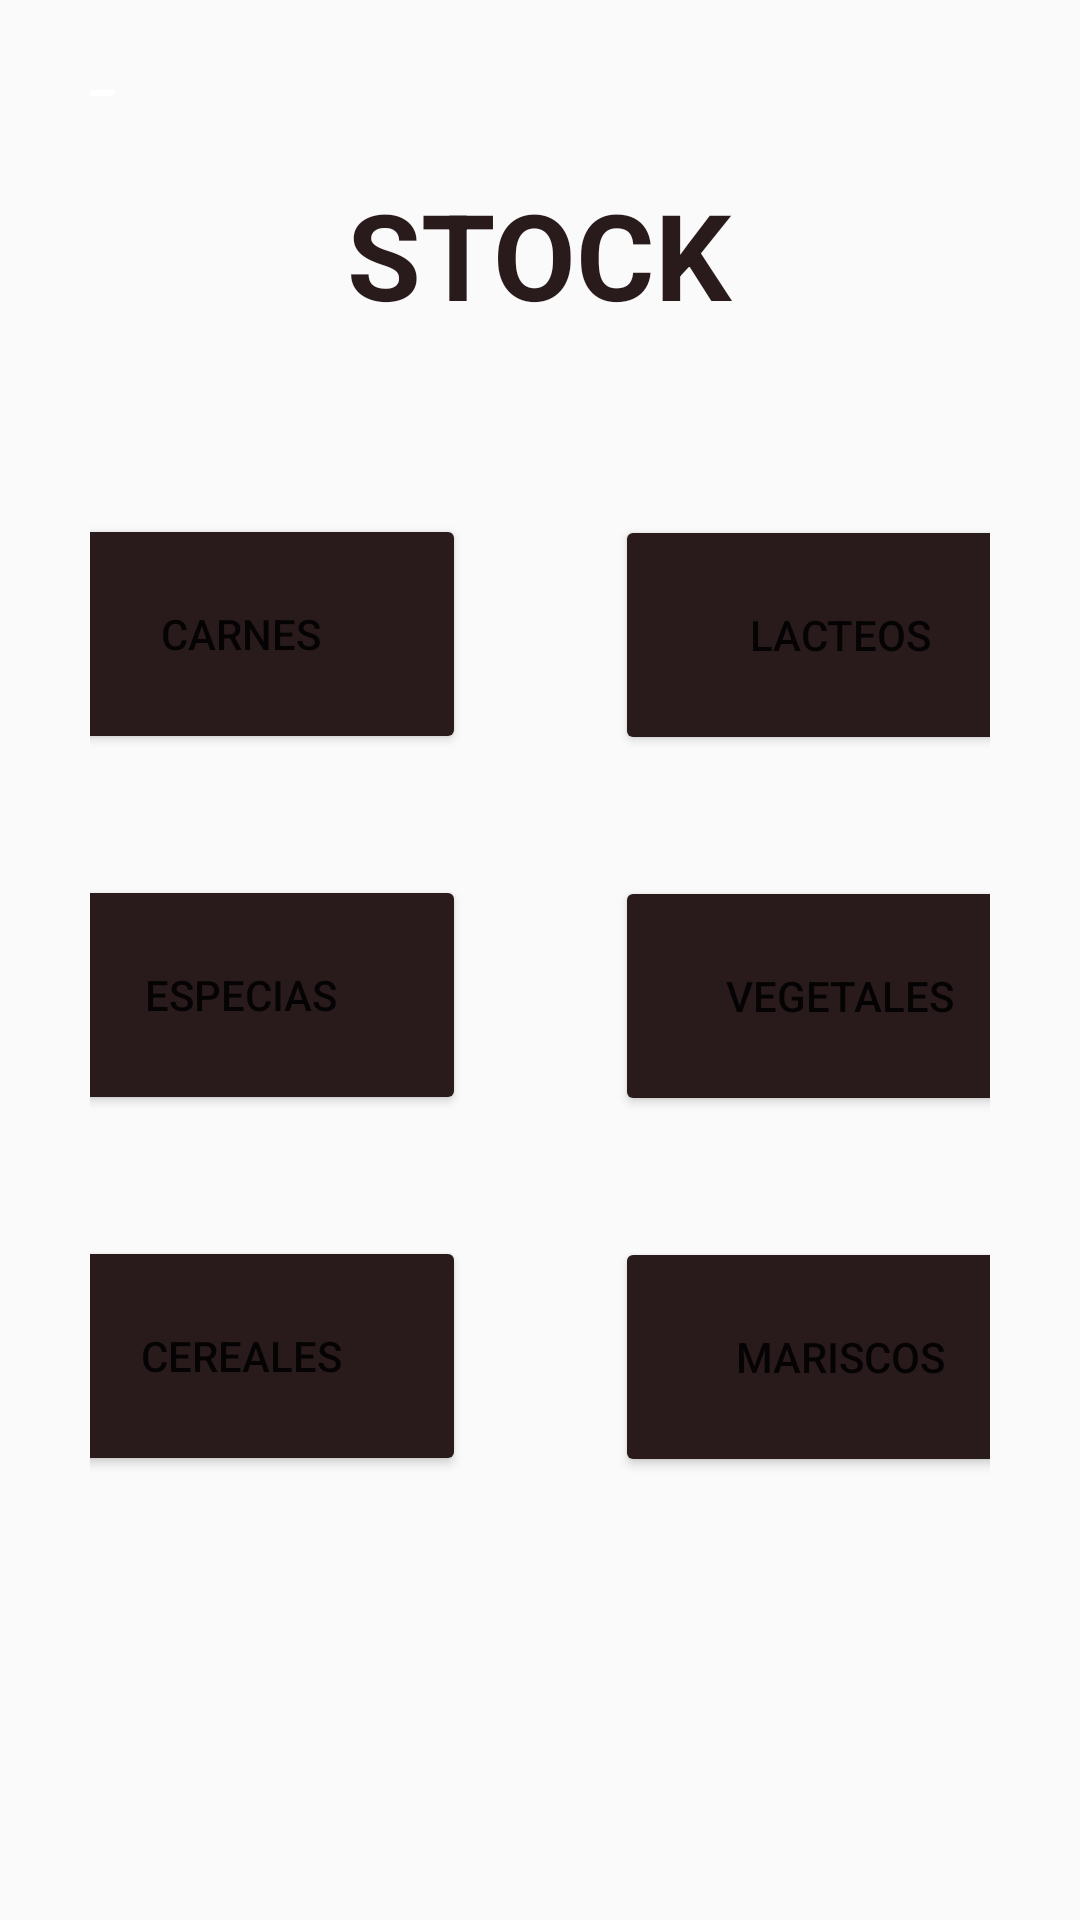

The Android layout XML behind this screen, and the referenced resources:
<!-- AndroidManifest.xml: application theme Theme.SRMapp -->
<!-- res/layout/fragment_stock_main.xml -->
<?xml version="1.0" encoding="utf-8"?>
<LinearLayout xmlns:android="http://schemas.android.com/apk/res/android"
        android:layout_width="match_parent"
        android:layout_height="match_parent"
        android:gravity="center"
        android:orientation="vertical"
        android:padding="30dp"
    >

    <ImageButton
        android:id="@+id/btback"
        android:layout_width="25dp"
        android:layout_height="25dp"
        android:layout_marginEnd="150dp"
        android:layout_marginTop="-80dp"
        android:backgroundTint="#FFFFFF"
        android:src="@drawable/back_arrow"
        />

    <TextView
            android:id="@+id/tvTitleStock"
            android:text="@string/title_stock"
            android:textSize="@dimen/title_size"
            android:layout_width="wrap_content"
            android:textColor="#291B1B"
            android:textAllCaps="true"
            android:layout_marginTop="20dp"
            android:layout_height="wrap_content"
            android:textStyle="bold"/>

    <Button
            android:id="@+id/btCarne"
            android:layout_width="150dp"
            android:layout_height="80dp"
            android:layout_marginTop="60dp"
            android:layout_marginStart="-100dp"
            android:backgroundTint="#291B1B"
            android:text="@string/carne" />


    <Button
            android:id="@+id/btLacteos"
            android:text="@string/lacteos"
            android:layout_width="150dp"
            android:layout_height="80dp"
            android:layout_marginTop="-80dp"
            android:layout_marginStart="100dp"
            android:backgroundTint="#291B1B"
        />

    <Button
            android:id="@+id/btEspecias"
            android:layout_width="150dp"
            android:layout_height="80dp"
            android:layout_marginTop="40dp"
            android:layout_marginStart="-100dp"
            android:backgroundTint="#291B1B"
            android:text="@string/especias" />


    <Button
            android:id="@+id/btVegetales"
            android:text="@string/vegetales"
            android:layout_width="150dp"
            android:layout_height="80dp"
            android:layout_marginTop="-80dp"
            android:layout_marginStart="100dp"
            android:backgroundTint="#291B1B"/>

    <Button
            android:id="@+id/btCereales"
            android:layout_width="150dp"
            android:layout_height="80dp"
            android:layout_marginTop="40dp"
            android:layout_marginStart="-100dp"
            android:backgroundTint="#291B1B"
            android:text="@string/cereales" />

    <Button
            android:id="@+id/btMariscos"
            android:text="@string/mariscos"
            android:layout_width="150dp"
            android:layout_height="80dp"
            android:layout_marginTop="-80dp"
            android:layout_marginStart="100dp"
            android:backgroundTint="#291B1B"/>

</LinearLayout>
<!-- resources referenced by this layout -->
<resources>
  <dimen name="title_size">40sp</dimen>
  <string name="carne">Carnes</string>
  <string name="cereales">Cereales</string>
  <string name="especias">Especias</string>
  <string name="lacteos">Lacteos</string>
  <string name="mariscos">Mariscos</string>
  <string name="title_stock">STOCK</string>
  <string name="vegetales">Vegetales</string>
  <style name="Theme.SRMapp" parent="android:Theme.Material.Light.NoActionBar">
          <item name="android:statusBarColor">@color/purple_700</item>
          <item name="android:datePickerStyle">@style/MyDatePickerStyle</item>
      </style>
  <style name="MyDatePickerStyle" parent="android:Widget.Material.DatePicker">
          <item name="android:datePickerMode">spinner</item>
          <item name="android:calendarViewShown">false</item>
      </style>
  <!-- not gathered from this repository: default colours our renderer supplied (Android Studio template values) -->
  <color name="purple_700">#FF3700B3</color>
</resources>
